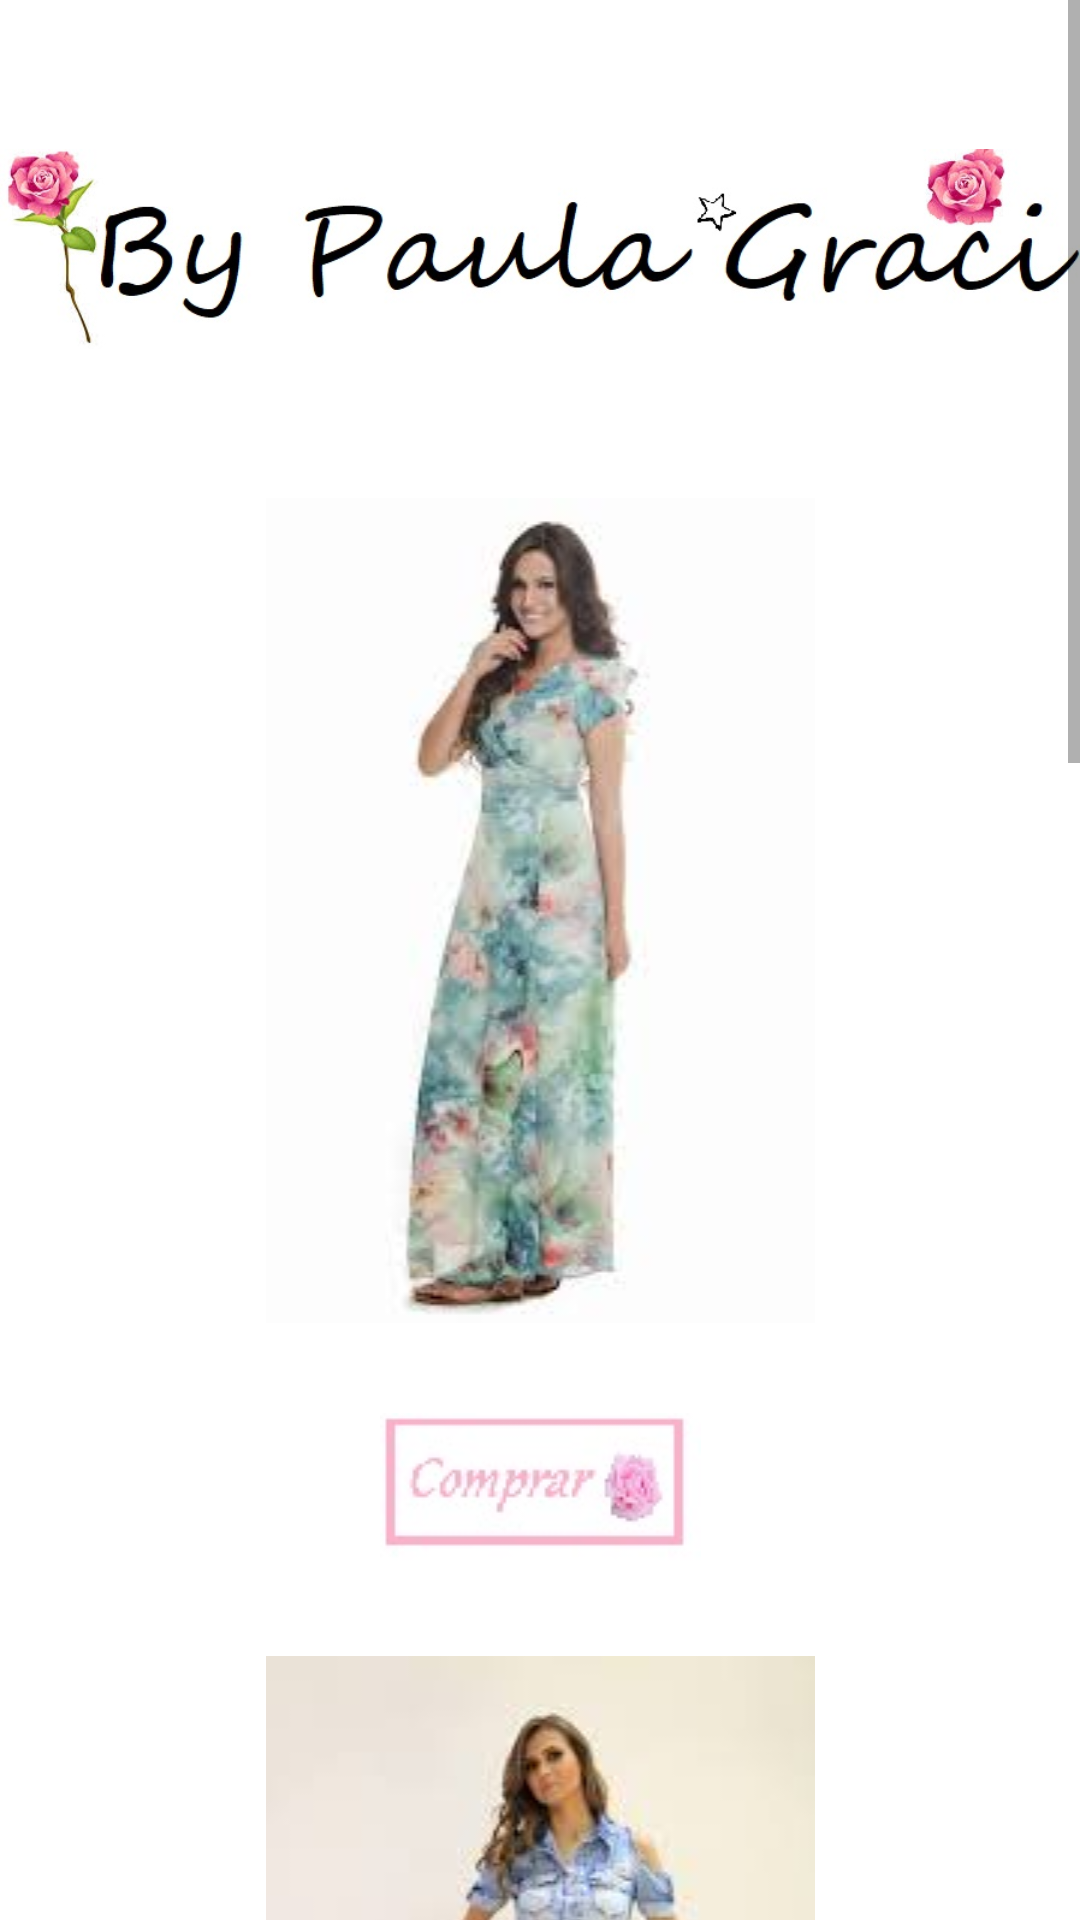

Layout XML and referenced resources for this Android screen:
<!-- AndroidManifest.xml: application theme AppTheme -->
<!-- res/layout/activity_main.xml -->
<?xml version="1.0" encoding="utf-8"?>
<ScrollView xmlns:android="http://schemas.android.com/apk/res/android"
    xmlns:app="http://schemas.android.com/apk/res-auto"
    xmlns:tools="http://schemas.android.com/tools"
    android:layout_width="match_parent"
    android:layout_height="match_parent"
    android:background="@color/branco"
    tools:context="com.example.raphaeloliveira.bypaulasouza.MainActivity">

   <LinearLayout
       android:layout_width="match_parent"
       android:layout_height="match_parent"
       android:orientation="vertical"
       android:weightSum="1">

       <ImageView
           android:layout_width="match_parent"
           android:layout_height="match_parent"
           android:layout_gravity="center"
           android:src="@drawable/flor11"/>

       <ImageView
           android:layout_width="match_parent"
           android:layout_height="match_parent"
           android:layout_gravity="center"
           android:src="@drawable/vestido2"
           android:background="@color/branco"/>

       <ImageButton
           android:id="@+id/bnt"
           android:layout_width="match_parent"
           android:layout_height="match_parent"
           android:src="@drawable/comprar"
           android:layout_margin="30dp"
           android:background="@color/branco"
           android:onClick="true"/>

       <ImageView
           android:layout_width="match_parent"
           android:layout_height="match_parent"
           android:layout_gravity="center"
           android:src="@drawable/vestido4"
           android:background="@color/branco"/>

       <ImageButton
           android:id="@+id/bnt1"
           android:layout_width="match_parent"
           android:layout_height="match_parent"
           android:src="@drawable/comprar"
           android:layout_margin="30dp"
           android:background="@color/branco"
           android:onClick="true"/>

       <ImageView
           android:layout_width="match_parent"
           android:layout_height="match_parent"
           android:layout_gravity="center"
           android:src="@drawable/vestido5"
           android:background="@color/branco"/>

       <ImageButton
           android:id="@+id/bnt2"
           android:layout_width="match_parent"
           android:layout_height="match_parent"
           android:src="@drawable/comprar"
           android:layout_margin="30dp"
           android:background="@color/branco"
           android:onClick="true"/>

       <ImageView
           android:layout_width="match_parent"
           android:layout_height="match_parent"
           android:layout_gravity="center"
           android:src="@drawable/vestido6"
           android:background="@color/branco"/>

       <ImageButton
           android:id="@+id/bnt3"
           android:layout_width="match_parent"
           android:layout_height="match_parent"
           android:src="@drawable/comprar"
           android:layout_margin="30dp"
           android:background="@color/branco"
           android:onClick="true"/>



   </LinearLayout>

</ScrollView>
<!-- resources referenced by this layout -->
<resources>
  <color name="branco">#FFFFFF</color>
  <!-- drawable comprar: jpg bitmap (drawable, 2784 bytes) -->
  <!-- drawable flor11: jpg bitmap (drawable, 38980 bytes) -->
  <!-- drawable vestido2: jpg bitmap (drawable, 4749 bytes) -->
  <!-- drawable vestido4: jpg bitmap (drawable, 5333 bytes) -->
  <!-- drawable vestido5: jpg bitmap (drawable, 5997 bytes) -->
  <!-- drawable vestido6: jpg bitmap (drawable, 7396 bytes) -->
  <style name="AppTheme" parent="Theme.AppCompat.Light.DarkActionBar">
          
          <item name="colorPrimary">@color/rosa</item>
          <item name="colorPrimaryDark">@color/rosa</item>
          <item name="colorAccent">@color/colorAccent</item>
      </style>
  <color name="rosa">#FFB6C1</color>
  <color name="colorAccent">#FF4081</color>
</resources>
